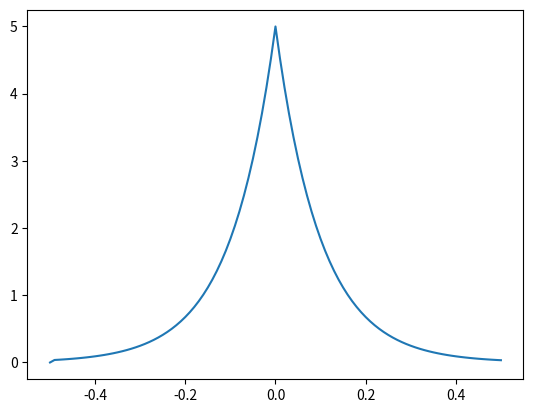

Here is the Python script that generated this plot: (Note: this script raises an exception after producing the figure.)
#!/usr/bin/env python
# -*- encoding: utf-8 -*-

# 10.1.1
from math import exp,cos,sin
import numpy as np
from scipy.integrate import quad
import matplotlib.pyplot as plt

def u(x, t, U):
    if t == 0:
        return U/2.0 * exp(-abs(x)*U)

    raise NotImplementedError
def Bn(U,n):
    return quad(lambda x: U*np.exp(-abs(x)*U)*cos(2*np.pi*n*x), -0.5, 0.5)
def Cn(U,n):
    return quad(lambda x: -U**2*np.exp(-abs(x)*U)/(2*Bn(U,n)*np.pi*n), -0.5, 0.5)

def u10_1_1(f, ts, dt, xs, dx):
    U = 10
    NN = 100
    xN = len(xs)
    tN = len(ts)
    mat = np.matrix(np.zeros((xN, tN)), dtype=float)
    r = dt / dx**2

    # Initial values with u(x, t=0)
    for i in range(len(xs)):
        mat[i,0] = f(xs[i], 0)
    # set u(∓1/2,t) = 0
    for n in range(tN):
        mat[0,n] = 0

    for n in range(1, tN):
        for i in range(xN-1):
            # since we're calculating u_i^{n+1}, we need to replace n -> n-1 in code
            for nn in range(NN):
                #mat[i,n] = mat[i,n-1] + r * (mat[i-1,n-1] - 2*mat[i,n-1] + mat[i+1,n-1])
                mat[i,n] = mat[i,n] + Bn(U,nn)*cos(2*np.pi*n*xs(i))*(Cn(U,nn)*sin(2*np.pi*n*ts(n))+cos(2*np.pi*n*ts(n)))
    return mat[:,-1].tolist()

# 10.1.2
t_lims = [0.0, 0.01, 0.03, 0.04, 0.05]

U = 10
dt = 0.00001
dx = 0.01
r = dt / dx**2

# We should be able to do this calculation only once and look into
# different offsets in a returned matrix, but this works, and isn't
# overly expensive
for t in t_lims:
    xs = np.arange(-0.5, 0.5+dx, dx)
    ts = np.arange(0, t+dt, dt)
    ys = u10_1_1(lambda x, t: u(x, t, U), ts, dt, xs, dx)
    plt.plot(xs, ys, label='t=%g' % (t))

plt.title('Teilchendifussion , $dt=$%g, $dx=$%g, $r=$%g' % (dt, dx, r))
plt.ylabel('$u(x, t)$')
plt.xlabel('$x$')
plt.legend()
plt.show()
